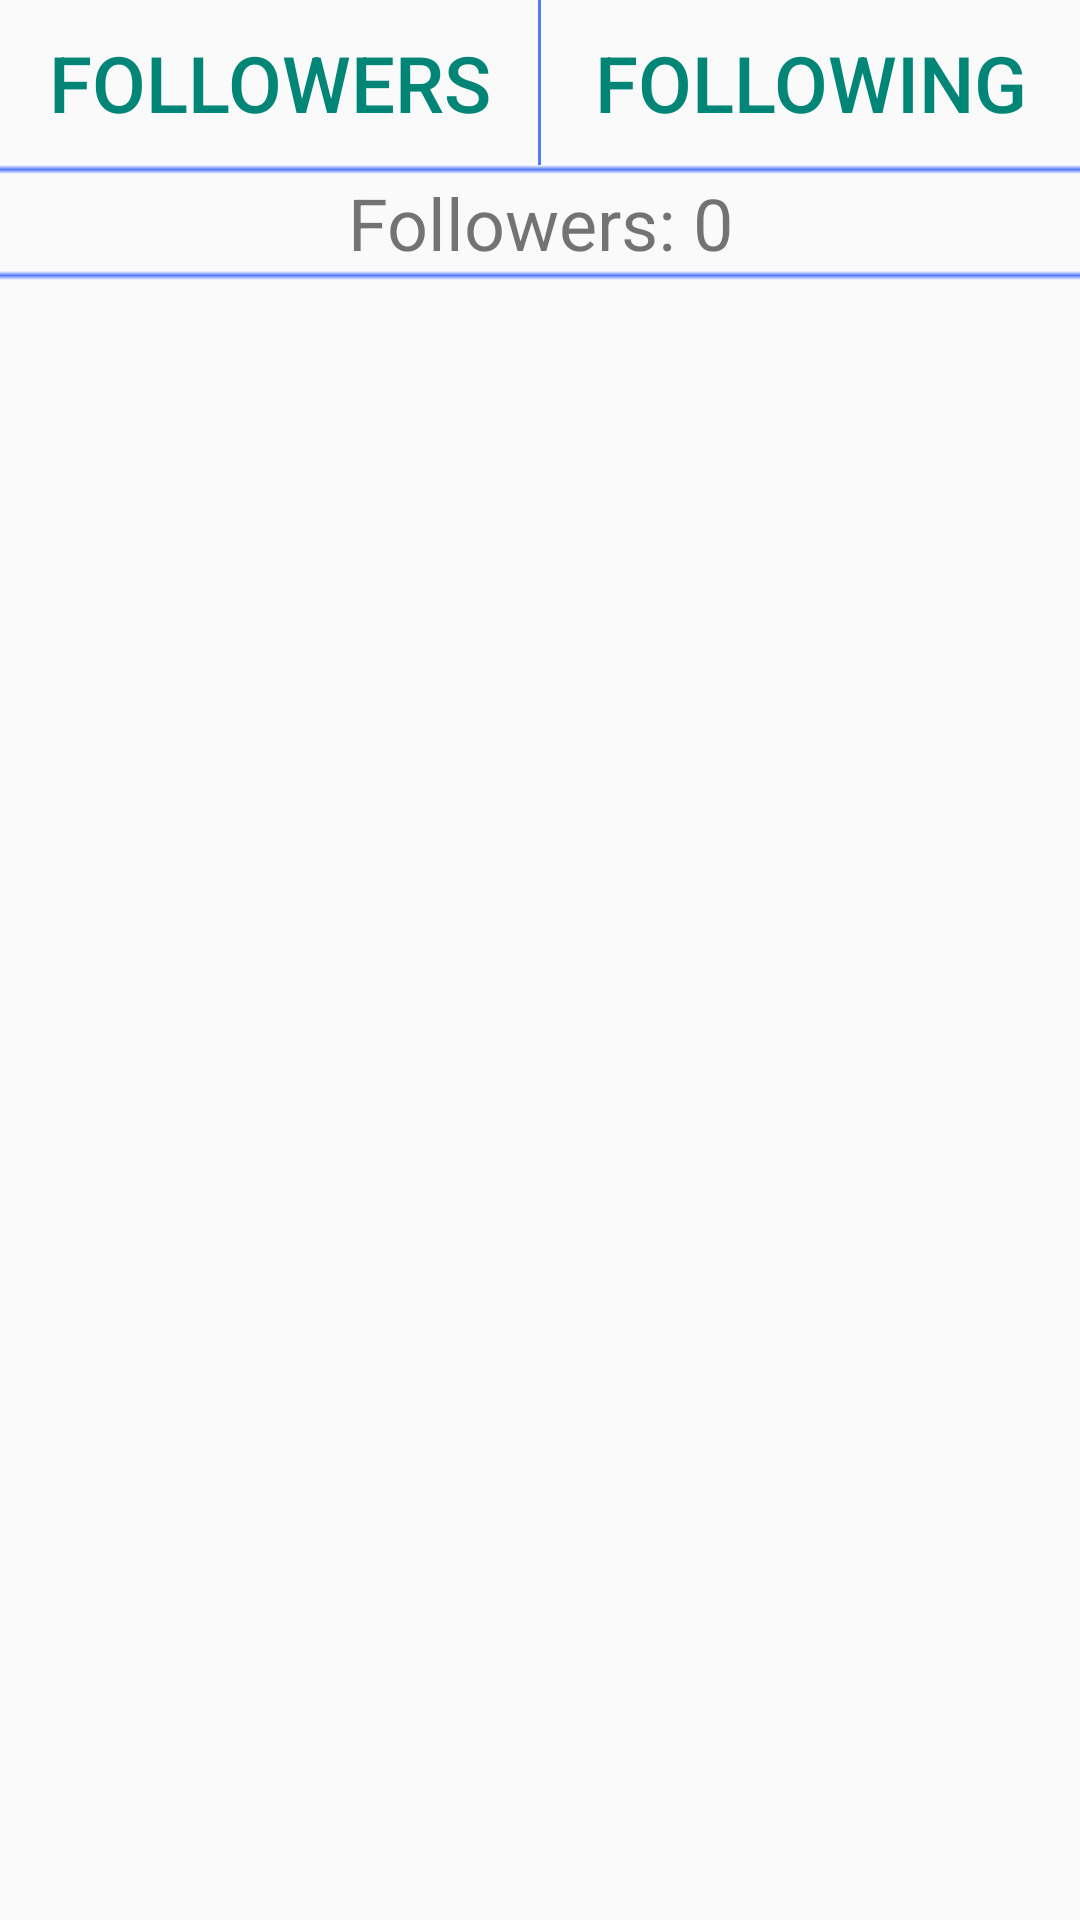

The Android layout XML behind this screen, and the referenced resources:
<!-- AndroidManifest.xml: application theme AppTheme -->
<!-- res/layout/fragment_followers.xml -->
<LinearLayout xmlns:android="http://schemas.android.com/apk/res/android"
    xmlns:tools="http://schemas.android.com/tools" android:layout_width="match_parent"
    android:layout_height="match_parent"
    tools:context="com.example.yousiftouma.myapp.FollowersFragment"
    android:orientation="vertical">

        <LinearLayout
            android:orientation="horizontal"
            android:layout_width="fill_parent"
            android:layout_height="wrap_content"
            android:showDividers="middle"
            android:divider="@drawable/feed_button_divider"
            style="?android:attr/buttonBarStyle">

            <Button
                style="?android:attr/buttonBarButtonStyle"
                android:layout_width="0dp"
                android:layout_height="fill_parent"
                android:text="@string/followers"
                android:id="@+id/button_toggle_followers"
                android:layout_weight="0.5"
                android:textSize="26sp" />

            <Button
                style="?android:attr/buttonBarButtonStyle"
                android:layout_width="0dp"
                android:layout_height="fill_parent"
                android:text="@string/following"
                android:id="@+id/button_toggle_following"
                android:layout_weight="0.5"
                android:textSize="26sp" />
        </LinearLayout>

        <View
            android:layout_width="fill_parent"
            android:layout_height="3dp"
            android:background="@drawable/listview_item_divider"
            android:id="@+id/view2" />

        <TextView
            android:layout_width="fill_parent"
            android:layout_height="wrap_content"
            android:text="@string/init_followers_count"
            android:id="@+id/numberOfFollowersView"
            android:textSize="24sp"
            android:gravity="center" />

        <View
            android:layout_width="fill_parent"
            android:layout_height="3dp"
            android:background="@drawable/listview_item_divider"
            android:id="@+id/view" />

        <ListView
            android:layout_width="fill_parent"
            android:layout_height="fill_parent"
            android:id="@android:id/list"
            android:headerDividersEnabled="false"
            android:footerDividersEnabled="false"
            android:divider="@drawable/listview_item_divider"
            android:dividerHeight="1px"/>

    </LinearLayout>
<!-- resources referenced by this layout -->
<resources>
  <!-- drawable feed_button_divider (drawable) -->
  <?xml version="1.0" encoding="utf-8"?>
  <shape
      xmlns:android="http://schemas.android.com/apk/res/android">
      <size android:width="1dip" />
      <solid android:color="#ff557cff" />
  </shape>
  <!-- drawable listview_item_divider (drawable) -->
  <?xml version="1.0" encoding="utf-8"?>
  <shape xmlns:android="http://schemas.android.com/apk/res/android" >
  
      <gradient
          android:angle="90"
          android:startColor="#00000000"
          android:centerColor="#ff557cff"
          android:endColor="#00000000"/>
  
  </shape>
  <string name="followers">Followers</string>
  <string name="following">Following</string>
  <string name="init_followers_count">Followers: 0</string>
  <style name="AppTheme" parent="Theme.AppCompat.Light.DarkActionBar">
          <item name="actionOverflowButtonStyle">@style/myOverflowIcon</item>
      </style>
  <style name="myOverflowIcon" parent="Widget.AppCompat.ActionButton.Overflow">
          <item name="android:src">@mipmap/menu_50</item>
      </style>
</resources>
